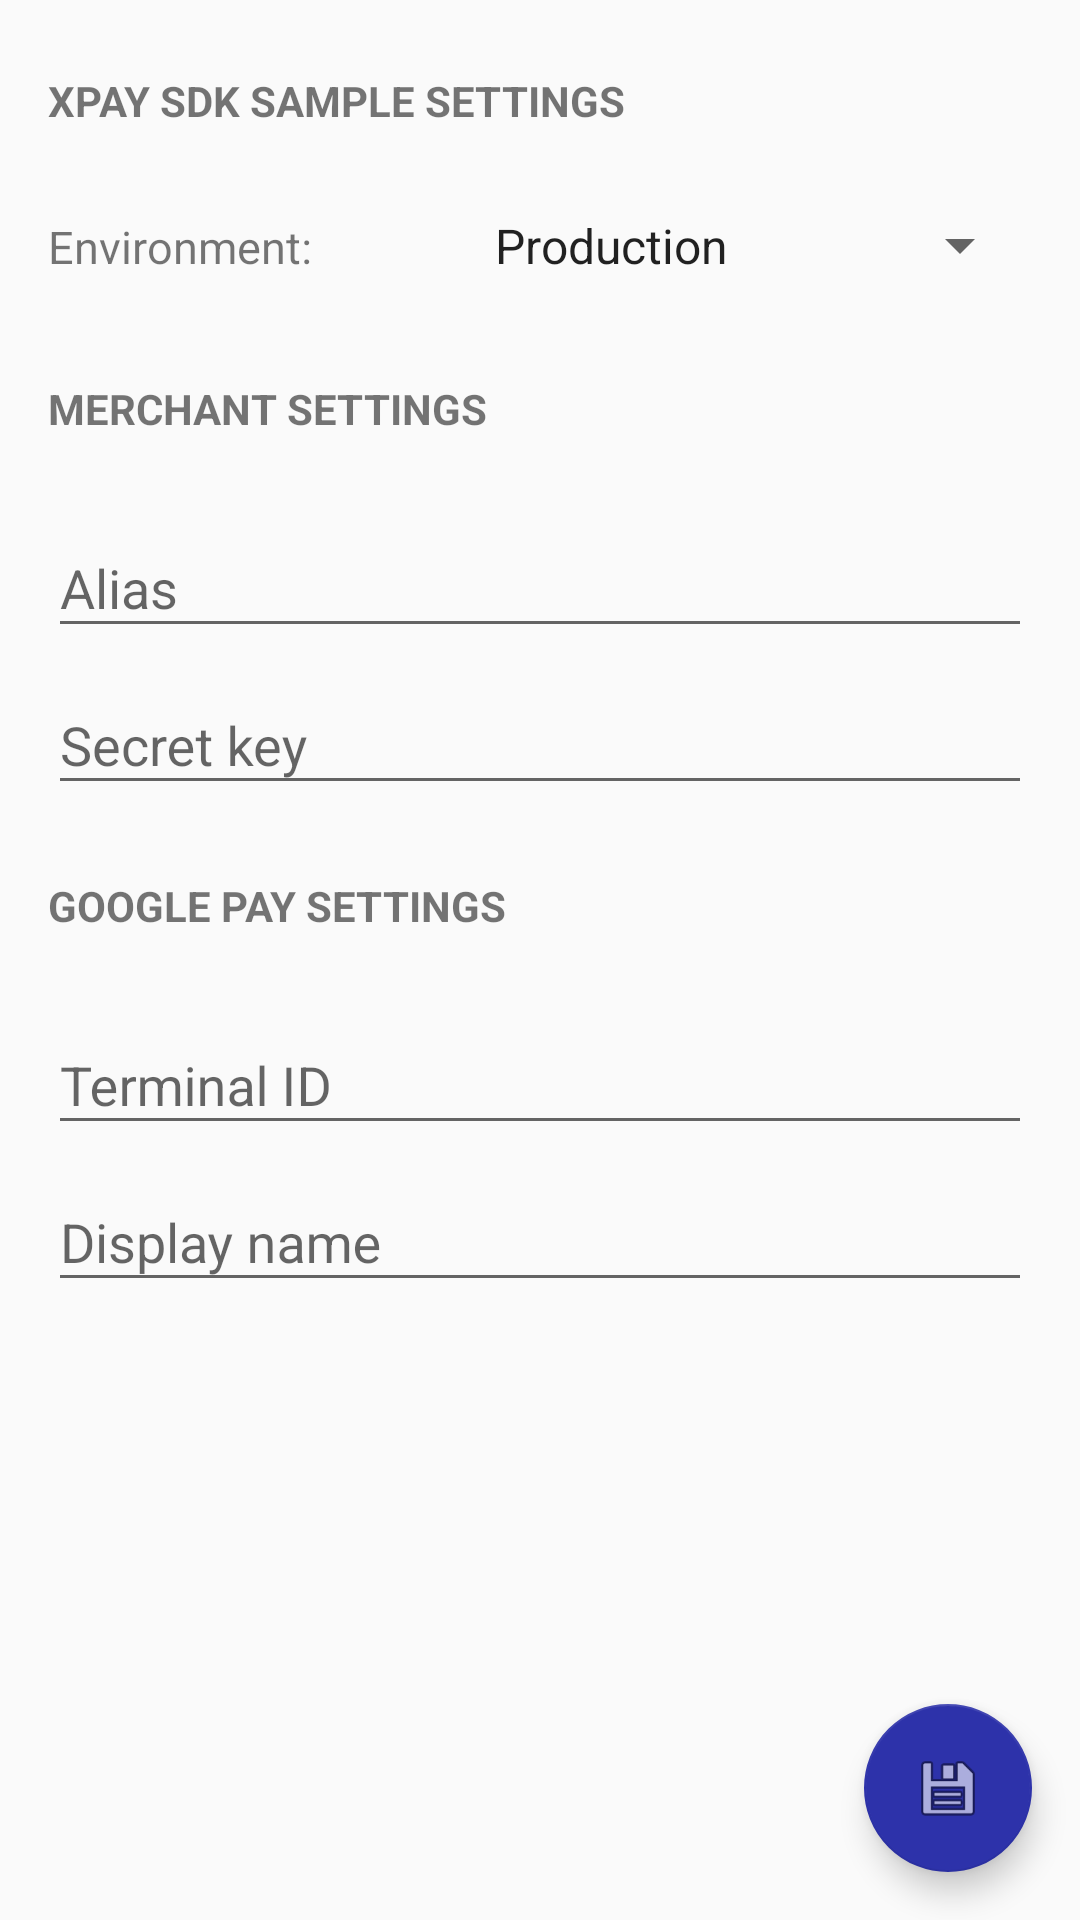

Write the Android layout XML for this screen, with the resource values it uses.
<!-- AndroidManifest.xml: application theme AppTheme -->
<!-- res/layout/activity_settings.xml -->
<?xml version="1.0" encoding="utf-8"?>
<androidx.constraintlayout.widget.ConstraintLayout xmlns:tools="http://schemas.android.com/tools"
    android:id="@+id/root_layout"
    xmlns:android="http://schemas.android.com/apk/res/android"
    xmlns:app="http://schemas.android.com/apk/res-auto"
    android:layout_width="match_parent"
    android:layout_height="match_parent">

    <LinearLayout
        android:id="@+id/environmentLayout"
        android:layout_width="match_parent"
        android:layout_height="wrap_content"
        android:orientation="vertical"
        android:layout_margin="16dp"
        android:layout_marginStart="16dp"
        android:layout_marginTop="16dp"
        android:layout_marginEnd="16dp"
        app:layout_constraintEnd_toEndOf="parent"
        app:layout_constraintStart_toStartOf="parent"
        app:layout_constraintTop_toTopOf="parent">

        <TextView
            android:layout_width="match_parent"
            android:layout_height="wrap_content"
            android:text="@string/xpay_sdk_sample_settings"
            android:textStyle="bold"
            android:paddingTop="8dp"
            android:paddingBottom="8dp"
android:textColor="@color/nexi"
            />


        <LinearLayout
            android:layout_width="match_parent"
            android:layout_height="wrap_content"
            android:orientation="horizontal"
            android:layout_marginTop="10dp"
            android:weightSum="1">

            <TextView
                android:layout_width="0dp"
                android:layout_height="wrap_content"
                android:text="@string/environment"
                android:layout_weight="0.4"
                android:textSize="15sp"
                />

            <Spinner
                android:id="@+id/spinner_environment"
                android:layout_width="0dp"
                android:layout_height="wrap_content"
                android:layout_weight="0.6"
                android:entries="@array/environments_arrays"
                android:prompt="@string/choose_environment"
                android:spinnerMode="dialog"
                android:padding="10dp"/>
        </LinearLayout>




    </LinearLayout>


    <LinearLayout
        android:id="@+id/merchantLayout"
        android:layout_width="match_parent"
        android:layout_height="wrap_content"
        android:layout_margin="16dp"
        android:layout_marginStart="16dp"
        android:layout_marginTop="50dp"
        android:layout_marginEnd="16dp"
        android:orientation="vertical"
        app:layout_constraintEnd_toEndOf="parent"
        app:layout_constraintStart_toStartOf="parent"
        app:layout_constraintTop_toBottomOf="@id/environmentLayout">

        <TextView
            android:layout_width="match_parent"
            android:layout_height="wrap_content"
            android:text="@string/merchant_settings"
            android:paddingTop="8dp"
            android:paddingBottom="8dp"
            android:textColor="@color/nexi"

            android:textStyle="bold"

            />

        <com.google.android.material.textfield.TextInputLayout
            android:id="@+id/input_layout_alias"
            android:layout_width="match_parent"
            android:layout_height="wrap_content"
            android:layout_marginTop="10dp">

            <EditText
                android:id="@+id/input_alias"
                android:layout_width="match_parent"
                android:layout_height="wrap_content"
                android:hint="@string/alias"
                android:inputType="text" />
        </com.google.android.material.textfield.TextInputLayout>

        <com.google.android.material.textfield.TextInputLayout
            android:id="@+id/input_layout_secret_key"
            android:layout_width="match_parent"
            android:layout_height="wrap_content">

            <EditText
                android:id="@+id/input_secret_key"
                android:layout_width="match_parent"
                android:layout_height="wrap_content"
                android:hint="@string/secret_key"
                android:inputType="text" />
        </com.google.android.material.textfield.TextInputLayout>
    </LinearLayout>


    <LinearLayout
        android:id="@+id/googlePayLayout"
        android:layout_width="match_parent"
        android:layout_height="wrap_content"
        android:layout_margin="16dp"
        android:layout_marginStart="16dp"
        android:layout_marginTop="50dp"
        android:layout_marginEnd="16dp"
        android:orientation="vertical"
        app:layout_constraintEnd_toEndOf="parent"
        app:layout_constraintStart_toStartOf="parent"
        app:layout_constraintTop_toBottomOf="@id/merchantLayout">

        <TextView
            android:layout_width="match_parent"
            android:layout_height="wrap_content"
            android:text="@string/google_pay_settings"
            android:paddingTop="8dp"
            android:paddingBottom="8dp"
            android:textColor="@color/nexi"
            android:textStyle="bold"
            />

        <com.google.android.material.textfield.TextInputLayout
            android:id="@+id/input_layout_terminal_id"
            android:layout_width="match_parent"
            android:layout_height="wrap_content"
            android:layout_marginTop="10dp">

            <EditText
                android:id="@+id/input_merchant_id"
                android:layout_width="match_parent"
                android:layout_height="wrap_content"
                android:hint="@string/terminal_id"
                android:inputType="text" />
        </com.google.android.material.textfield.TextInputLayout>

        <com.google.android.material.textfield.TextInputLayout
            android:id="@+id/input_layout_merchant_name"
            android:layout_width="match_parent"
            android:layout_height="wrap_content">

            <EditText
                android:id="@+id/input_merchant_name"
                android:layout_width="match_parent"
                android:layout_height="wrap_content"
                android:hint="Display name"
                android:inputType="text" />
        </com.google.android.material.textfield.TextInputLayout>
    </LinearLayout>


    <com.google.android.material.floatingactionbutton.FloatingActionButton
        android:id="@+id/button_save"
        android:layout_width="wrap_content"
        android:layout_height="wrap_content"
        android:layout_marginEnd="16dp"
        android:layout_marginBottom="16dp"
        android:src="@android:drawable/ic_menu_save"
        app:layout_constraintBottom_toBottomOf="parent"
        app:layout_constraintEnd_toEndOf="parent"
        />






</androidx.constraintlayout.widget.ConstraintLayout>
<!-- resources referenced by this layout -->
<resources>
  <string-array name="environments_arrays">
          <item>Production</item>
          <item>Testing</item>
          <item>Internal testing</item>
      </string-array>
  <string name="alias">Alias</string>
  <string name="choose_environment">Choose environment</string>
  <string name="environment">Environment:</string>
  <string name="google_pay_settings">GOOGLE PAY SETTINGS</string>
  <string name="merchant_settings">MERCHANT SETTINGS</string>
  <string name="secret_key">Secret key</string>
  <string name="terminal_id">Terminal ID</string>
  <string name="xpay_sdk_sample_settings">XPAY SDK SAMPLE SETTINGS</string>
  <style name="AppTheme" parent="Theme.AppCompat.Light.DarkActionBar">
          
          <item name="colorPrimary">@color/colorPrimary</item>
          <item name="colorPrimaryDark">@color/colorPrimaryDark</item>
          <item name="colorAccent">@color/colorAccent</item>
      </style>
  <color name="colorPrimary">#3F51B5</color>
  <color name="colorPrimaryDark">#303F9F</color>
  <color name="colorAccent">#2d32aa</color>
</resources>
